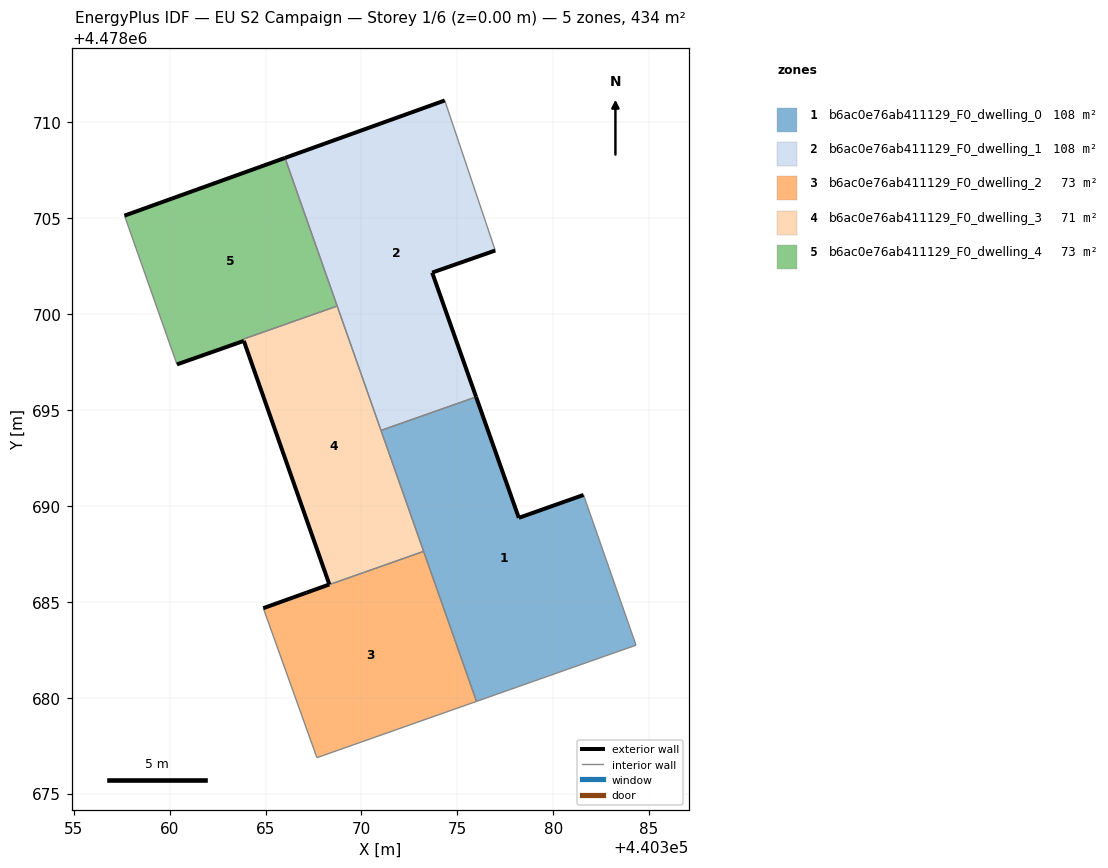
=== STOREY PLAN SPEC (per zone: floor XY polygon, exterior-wall plan segments, windows/doors) ===
zone 1: b6ac0e76ab411129_F0_dwelling_0  (108.4 m²)
  floor: (440382.68, 4478682.16) (440384.32, 4478682.74) (440381.58, 4478690.58) (440378.21, 4478689.38) (440375.98, 4478695.69) (440371.02, 4478693.94) (440376.00, 4478679.81)
  exterior wall: (440375.98, 4478695.69) – (440378.21, 4478689.38)  [6.7 m]
  exterior wall: (440378.21, 4478689.38) – (440381.58, 4478690.58)  [3.6 m]
  interior walls: 6
zone 2: b6ac0e76ab411129_F0_dwelling_1  (108.4 m²)
  floor: (440375.98, 4478695.69) (440373.69, 4478702.17) (440376.98, 4478703.32) (440374.34, 4478711.15) (440366.01, 4478708.15) (440371.02, 4478693.94)
  exterior wall: (440366.01, 4478708.15) – (440374.34, 4478711.15)  [8.9 m]
  exterior wall: (440376.98, 4478703.32) – (440373.69, 4478702.17)  [3.5 m]
  exterior wall: (440373.69, 4478702.17) – (440375.98, 4478695.69)  [6.9 m]
  interior walls: 4
zone 3: b6ac0e76ab411129_F0_dwelling_2  (73.4 m²)
  floor: (440376.00, 4478679.81) (440373.24, 4478687.63) (440367.14, 4478685.48) (440364.88, 4478684.67) (440367.63, 4478677.01) (440367.69, 4478676.88)
  exterior wall: (440364.88, 4478684.67) – (440367.14, 4478685.48)  [2.4 m]
  interior walls: 5
zone 4: b6ac0e76ab411129_F0_dwelling_3  (70.6 m²)
  floor: (440373.24, 4478687.63) (440368.73, 4478700.43) (440363.83, 4478698.70) (440363.87, 4478698.61) (440368.33, 4478685.91) (440367.14, 4478685.48)
  exterior wall: (440367.14, 4478685.48) – (440368.33, 4478685.91)  [1.3 m]
  exterior wall: (440368.33, 4478685.91) – (440363.87, 4478698.61)  [13.5 m]
  interior walls: 5
zone 5: b6ac0e76ab411129_F0_dwelling_4  (72.9 m²)
  floor: (440368.73, 4478700.43) (440366.01, 4478708.15) (440357.64, 4478705.14) (440360.38, 4478697.38) (440363.87, 4478698.61) (440363.83, 4478698.70)
  exterior wall: (440357.64, 4478705.14) – (440366.01, 4478708.15)  [8.9 m]
  exterior wall: (440363.87, 4478698.61) – (440360.38, 4478697.38)  [3.7 m]
  interior walls: 4

=== DERIVED (storey summary) ===
Building: EU S2 Campaign
Storey: 1 of 6  (floor level z = 0.00 m)
Storey gross floor area: 433.8 m²
Zones on this storey: 5
  - b6ac0e76ab411129_F0_dwelling_0: floor 108.4 m²; exterior wall 10.3 m (30.8 m²); WWR 0.0%
  - b6ac0e76ab411129_F0_dwelling_1: floor 108.4 m²; exterior wall 19.2 m (57.6 m²); WWR 0.0%
  - b6ac0e76ab411129_F0_dwelling_2: floor 73.4 m²; exterior wall 2.4 m (7.2 m²); WWR 0.0%
  - b6ac0e76ab411129_F0_dwelling_3: floor 70.6 m²; exterior wall 14.7 m (44.2 m²); WWR 0.0%
  - b6ac0e76ab411129_F0_dwelling_4: floor 72.9 m²; exterior wall 12.6 m (37.8 m²); WWR 0.0%
Zone adjacency (shared interzone walls):
  - b6ac0e76ab411129_F0_dwelling_0 ↔ b6ac0e76ab411129_F0_dwelling_1
  - b6ac0e76ab411129_F0_dwelling_0 ↔ b6ac0e76ab411129_F0_dwelling_2
  - b6ac0e76ab411129_F0_dwelling_0 ↔ b6ac0e76ab411129_F0_dwelling_3
  - b6ac0e76ab411129_F0_dwelling_1 ↔ b6ac0e76ab411129_F0_dwelling_3
  - b6ac0e76ab411129_F0_dwelling_1 ↔ b6ac0e76ab411129_F0_dwelling_4
  - b6ac0e76ab411129_F0_dwelling_2 ↔ b6ac0e76ab411129_F0_dwelling_3
  - b6ac0e76ab411129_F0_dwelling_3 ↔ b6ac0e76ab411129_F0_dwelling_4